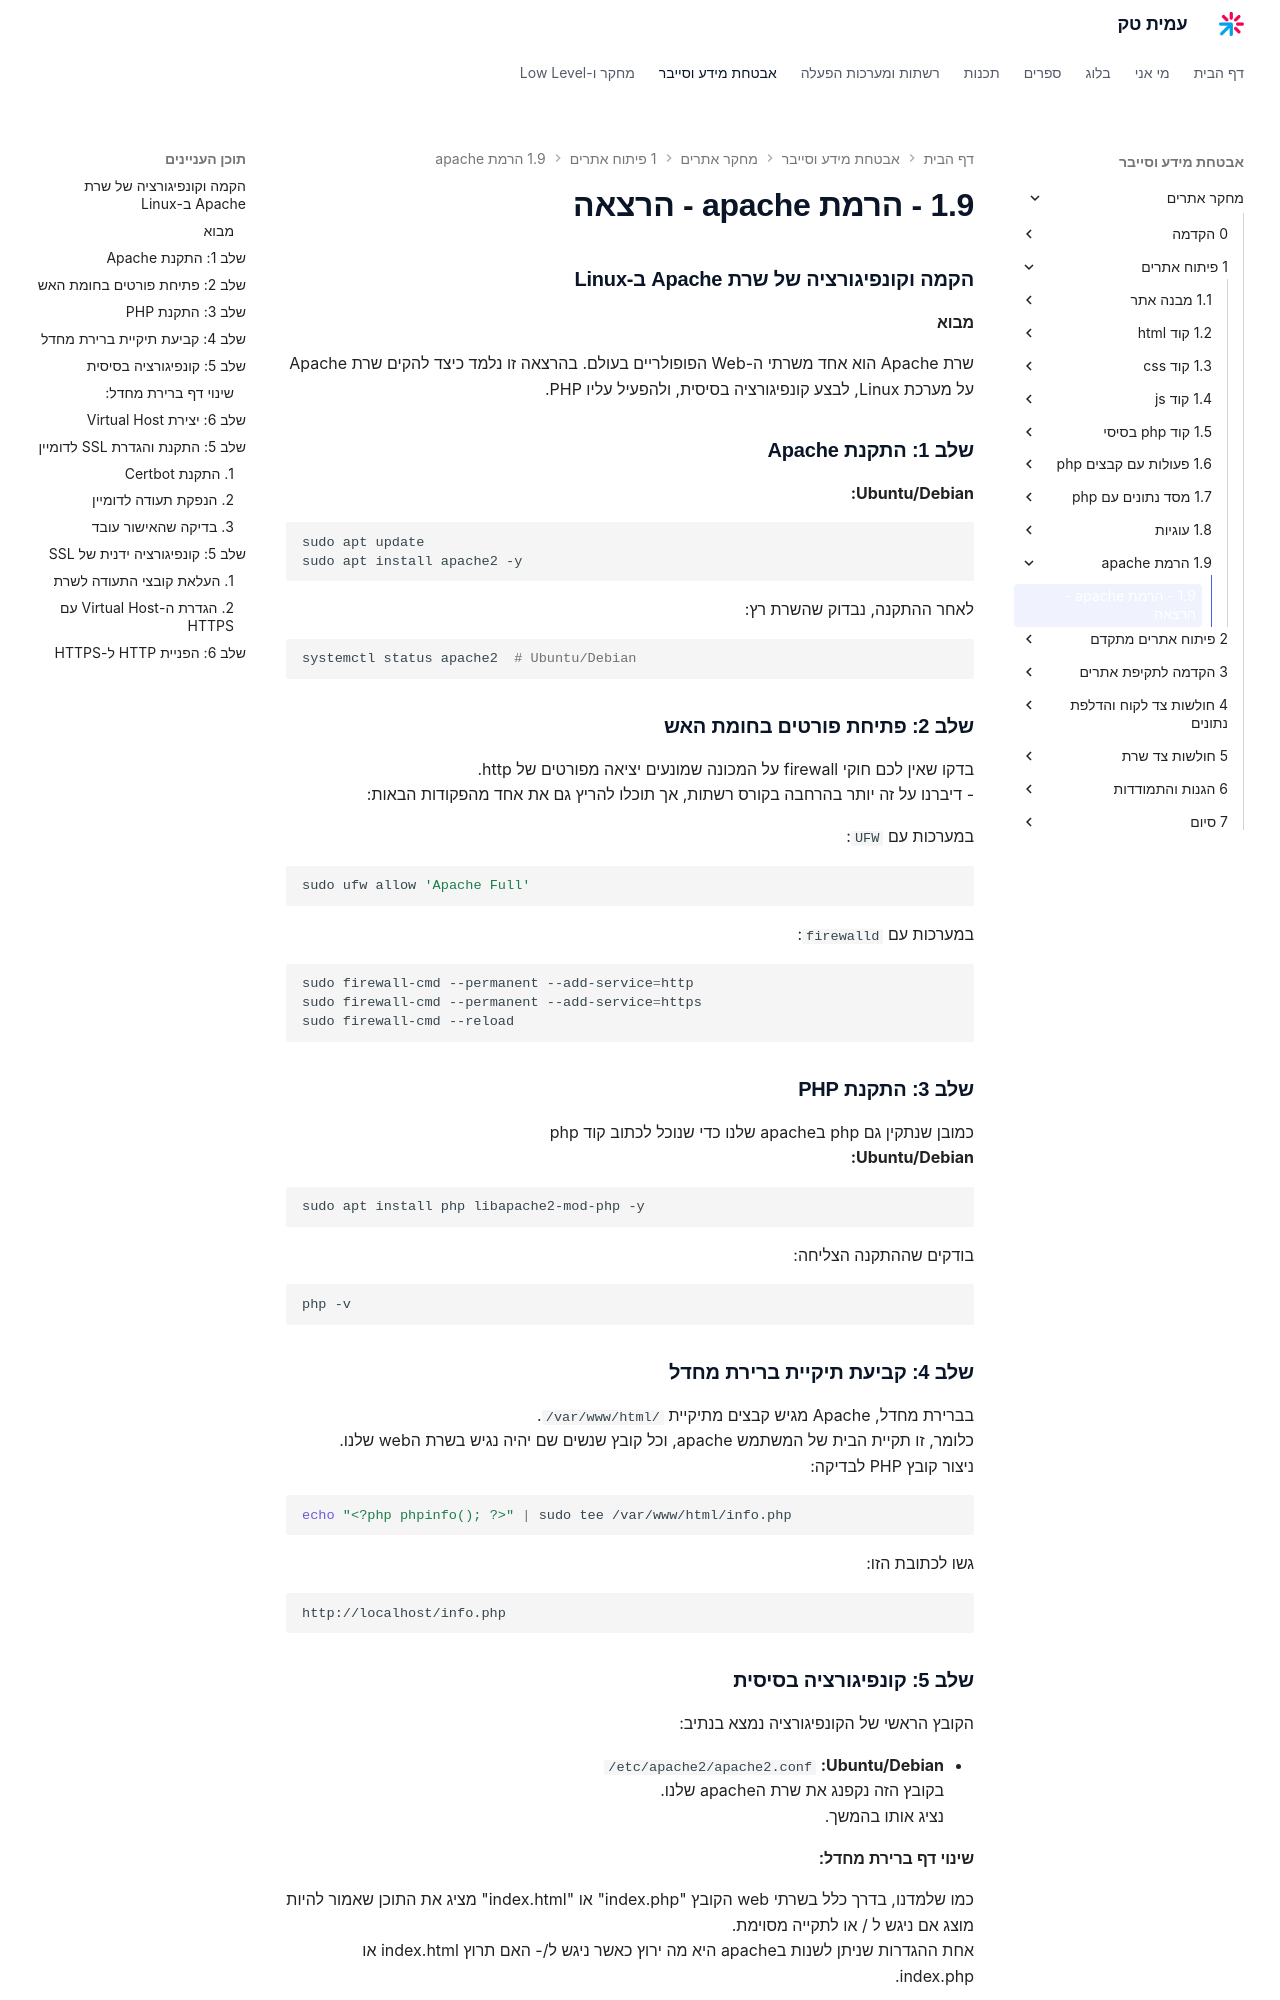

repository: AmitPinchasi/amittech · page: מחקר-אתרים/1 - פיתוח אתרים/1.9 - הרמת apache/1.9 - הרמת apache - הרצאה/index.html · generator: mkdocs

### הקמה וקונפיגורציה של שרת Apache ב-Linux

#### מבוא

שרת Apache הוא אחד משרתי ה-Web הפופולריים בעולם. בהרצאה זו נלמד כיצד להקים שרת Apache על מערכת Linux, לבצע קונפיגורציה בסיסית, ולהפעיל עליו PHP.

### שלב 1: התקנת Apache

**Ubuntu/Debian:**

```bash
sudo apt update
sudo apt install apache2 -y
```

לאחר ההתקנה, נבדוק שהשרת רץ:

```bash
systemctl status apache2  # Ubuntu/Debian
```

### שלב 2: פתיחת פורטים בחומת האש
בדקו שאין לכם חוקי firewall על המכונה שמונעים יציאה מפורטים של http.
- דיברנו על זה יותר בהרחבה בקורס רשתות, אך תוכלו להריץ גם את אחד מהפקודות הבאות:

במערכות עם `UFW`:

```bash
sudo ufw allow 'Apache Full'
```

במערכות עם `firewalld`:

```bash
sudo firewall-cmd --permanent --add-service=http
sudo firewall-cmd --permanent --add-service=https
sudo firewall-cmd --reload
```

### שלב 3: התקנת PHP
כמובן שנתקין גם php בapache שלנו כדי שנוכל לכתוב קוד php
**Ubuntu/Debian:**

```bash
sudo apt install php libapache2-mod-php -y
```

בודקים שההתקנה הצליחה:

```bash
php -v
```

### שלב 4: קביעת תיקיית ברירת מחדל

בברירת מחדל, Apache מגיש קבצים מתיקיית `/var/www/html/`.  
כלומר, זו תקיית הבית של המשתמש apache, וכל קובץ שנשים שם יהיה נגיש בשרת הweb שלנו.
ניצור קובץ PHP לבדיקה:

```bash
echo "<?php phpinfo(); ?>" | sudo tee /var/www/html/info.php
```

גשו לכתובת הזו:

```
http://localhost/info.php
```

### שלב 5: קונפיגורציה בסיסית

הקובץ הראשי של הקונפיגורציה נמצא בנתיב:

- **Ubuntu/Debian:** `/etc/apache2/apache2.conf`
בקובץ הזה נקפנג את שרת הapache שלנו. 
נציג אותו בהמשך.
#### שינוי דף ברירת מחדל:
כמו שלמדנו, בדרך כלל בשרתי web הקובץ "index.php" או "index.html" מציג את התוכן שאמור להיות מוצג אם ניגש ל / או לתקייה מסוימת.
אחת ההגדרות שניתן לשנות בapache היא מה ירוץ כאשר ניגש ל/- האם תרוץ index.html או index.php. 

גשו לקובץ-
```bash
sudo nano /etc/apache2/mods-enabled/dir.conf
```

החליפו את השורה:

```
DirectoryIndex index.html index.cgi index.pl index.php index.xhtml index.htm
```

ל:

```
DirectoryIndex index.php index.html index.cgi index.pl index.xhtml index.htm
```

שומרים ומפעילים מחדש:

```bash
sudo systemctl restart apache2
```
